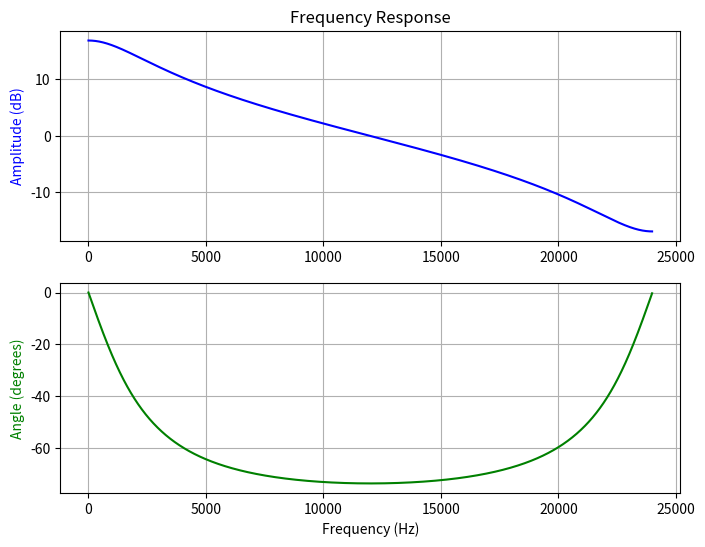

Recreate this plot in Python.
# 1. generate noise from random seed
# 2. pass through LPF, freqz([1, 0.75], [1, -0.75])


import numpy as np
from scipy import signal
import matplotlib.pyplot as plt

b = [1, 0.75]
a = [1, -0.75]
freq, h = signal.freqz(b, a, worN=2048, fs=48000)

fig, ax = plt.subplots(2, 1, figsize=(8, 6))
ax[0].plot(freq, 20*np.log10(abs(h)), color='blue')
ax[0].set_title("Frequency Response")
ax[0].set_ylabel("Amplitude (dB)", color='blue')
ax[0].grid()

ax[1].plot(freq, np.unwrap(np.angle(h))*180/np.pi, color='green')
ax[1].set_ylabel("Angle (degrees)", color='green')
ax[1].set_xlabel("Frequency (Hz)")
ax[1].grid()
plt.show()


# # generate a noisy singal
# rng = np.random.default_rng()
# t = np.linspace(-1, 1, 201)
# x = (np.sin(2*np.pi*0.75*t*(1-t) + 2.1) +
#           0.1*np.sin(2*np.pi*1.25*t + 1) +
#           0.18*np.cos(2*np.pi*3.85*t))
# xn = x + rng.standard_normal(len(t)) * 0.08
#
# y = signal.filtfilt(b, a, xn)
# plt.figure()
# plt.plot(t, xn, 'b', alpha=0.75)
# plt.plot( t, y, 'k')
# plt.legend(('noisy signal', 'lfilter, once', 'lfilter, twice',
#                         'filtfilt'), loc='best')
# plt.grid(True)
# plt.show()
